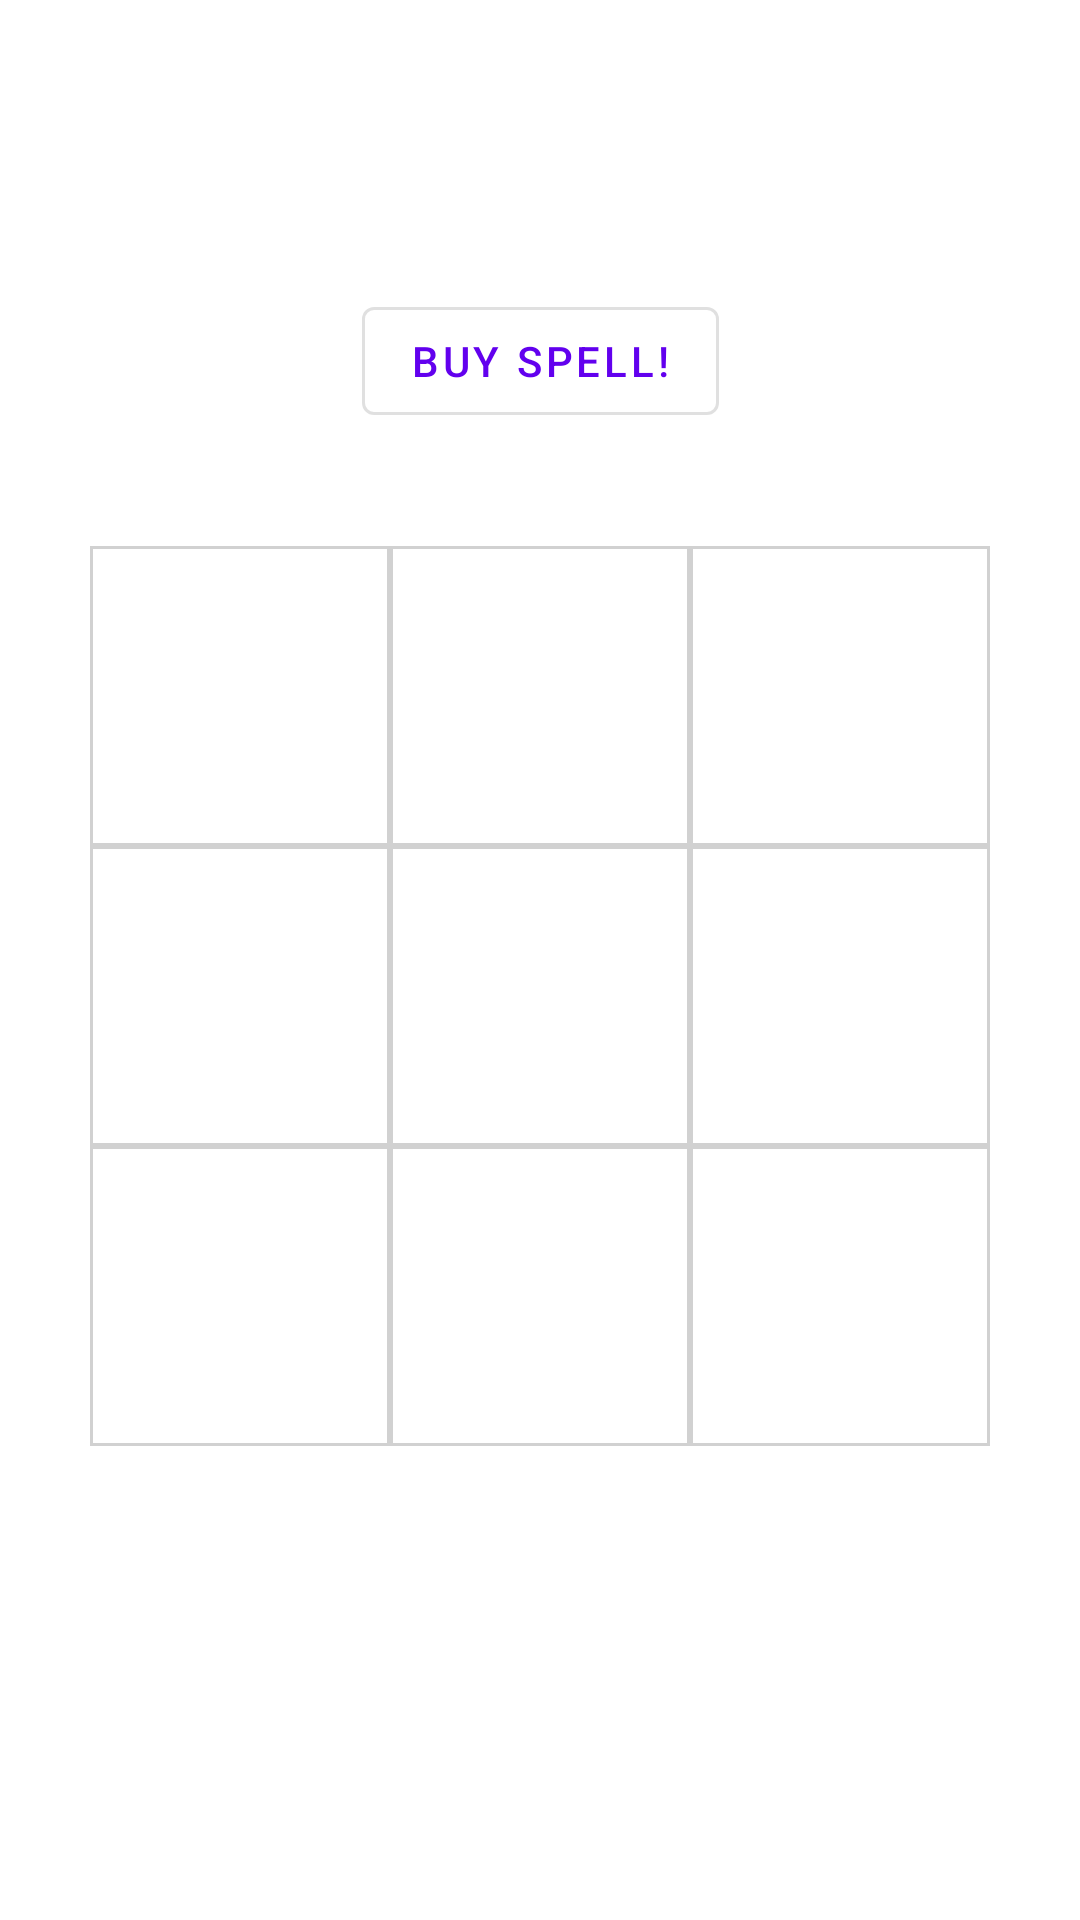

Layout XML and referenced resources for this Android screen:
<!-- AndroidManifest.xml: application theme Theme.TicTacToe -->
<!-- res/layout/fragment_game.xml -->
<?xml version="1.0" encoding="utf-8"?>
<androidx.constraintlayout.widget.ConstraintLayout xmlns:android="http://schemas.android.com/apk/res/android"
    xmlns:app="http://schemas.android.com/apk/res-auto"
    xmlns:tools="http://schemas.android.com/tools"
    android:layout_width="match_parent"
    android:layout_height="match_parent"
    android:paddingTop="24dp"
    tools:context=".ui.game.GameFragment">

    <TextView
        android:id="@+id/status"
        android:layout_width="wrap_content"
        android:layout_height="wrap_content"
        android:layout_marginTop="16dp"
        android:fontFamily="sans-serif-condensed-medium"
        android:gravity="center"
        android:textColor="@color/purple_500"
        android:textSize="30sp"
        app:layout_constraintEnd_toEndOf="parent"
        app:layout_constraintStart_toStartOf="parent"
        app:layout_constraintTop_toTopOf="parent"
        tools:text="Your Turn!" />

    <LinearLayout
        android:layout_width="wrap_content"
        android:layout_height="wrap_content"
        android:layout_marginTop="16dp"
        android:orientation="horizontal"
        app:layout_constraintEnd_toEndOf="parent"
        app:layout_constraintStart_toStartOf="parent"
        app:layout_constraintTop_toBottomOf="@id/status">

        <com.google.android.material.button.MaterialButton
            android:id="@+id/play_again"
            android:layout_width="wrap_content"
            android:layout_height="wrap_content"
            android:layout_gravity="center"
            android:text="Play again!"
            android:visibility="gone"
            tools:visibility="visible" />

        <com.google.android.material.button.MaterialButton
            android:id="@+id/use_spell"
            android:layout_width="wrap_content"
            android:layout_height="wrap_content"
            android:layout_marginStart="8dp"
            android:layout_marginEnd="8dp"
            android:text="Use spell!"
            android:visibility="gone"
            tools:visibility="visible" />

        <com.google.android.material.button.MaterialButton
            android:id="@+id/buy_spell"
            style="@style/Widget.MaterialComponents.Button.OutlinedButton"
            android:layout_width="wrap_content"
            android:layout_height="wrap_content"
            android:text="Buy spell!"
            tools:visibility="visible" />

    </LinearLayout>

    <ImageView
        android:id="@+id/block1"
        android:layout_width="100dp"
        android:layout_height="100dp"
        android:background="@drawable/tile_back"
        android:tag="0"
        app:layout_constraintBottom_toTopOf="@id/block4"
        app:layout_constraintEnd_toEndOf="@id/block4"
        app:layout_constraintStart_toStartOf="@+id/block4"
        tools:src="@drawable/x1" />

    <ImageView
        android:id="@+id/block2"
        android:layout_width="100dp"
        android:layout_height="100dp"
        android:background="@drawable/tile_back"
        android:tag="1"
        app:layout_constraintBottom_toTopOf="@+id/block5"
        app:layout_constraintEnd_toEndOf="@id/block5"
        app:layout_constraintStart_toStartOf="@+id/block5"
        tools:src="@drawable/o1" />

    <ImageView
        android:id="@+id/block3"
        android:layout_width="100dp"
        android:layout_height="100dp"
        android:background="@drawable/tile_back"
        android:tag="2"
        app:layout_constraintBottom_toTopOf="@+id/block6"
        app:layout_constraintEnd_toEndOf="@+id/block6"
        app:layout_constraintStart_toStartOf="@+id/block6"
        tools:src="@drawable/o1" />

    <ImageView
        android:id="@+id/block4"
        android:layout_width="100dp"
        android:layout_height="100dp"
        android:background="@drawable/tile_back"
        android:tag="3"
        app:layout_constraintEnd_toStartOf="@+id/block5"
        app:layout_constraintHorizontal_chainStyle="packed"
        app:layout_constraintStart_toStartOf="parent"
        app:layout_constraintTop_toTopOf="@+id/block5"
        tools:src="@drawable/o1" />

    <ImageView
        android:id="@+id/block5"
        android:layout_width="100dp"
        android:layout_height="100dp"
        android:background="@drawable/tile_back"
        android:tag="4"
        app:layout_constraintBottom_toBottomOf="parent"
        app:layout_constraintEnd_toStartOf="@+id/block6"
        app:layout_constraintStart_toEndOf="@+id/block4"
        app:layout_constraintTop_toTopOf="parent"
        tools:src="@drawable/x1" />

    <ImageView
        android:id="@+id/block6"
        android:layout_width="100dp"
        android:layout_height="100dp"
        android:background="@drawable/tile_back"
        android:tag="5"
        app:layout_constraintEnd_toEndOf="parent"
        app:layout_constraintStart_toEndOf="@+id/block5"
        app:layout_constraintTop_toTopOf="@+id/block5"
        tools:src="@drawable/x1" />


    <ImageView
        android:id="@+id/block7"
        android:layout_width="100dp"
        android:layout_height="100dp"
        android:background="@drawable/tile_back"
        android:tag="6"
        app:layout_constraintEnd_toEndOf="@id/block4"
        app:layout_constraintStart_toStartOf="@+id/block4"
        app:layout_constraintTop_toBottomOf="@+id/block4"
        tools:src="@drawable/o1" />

    <ImageView
        android:id="@+id/block8"
        android:layout_width="100dp"
        android:layout_height="100dp"
        android:background="@drawable/tile_back"
        android:tag="7"
        app:layout_constraintEnd_toEndOf="@id/block5"
        app:layout_constraintStart_toStartOf="@+id/block5"
        app:layout_constraintTop_toBottomOf="@+id/block5"
        tools:src="@drawable/x1" />

    <ImageView
        android:id="@+id/block9"
        android:layout_width="100dp"
        android:layout_height="100dp"
        android:background="@drawable/tile_back"
        android:tag="8"
        app:layout_constraintEnd_toEndOf="@+id/block6"
        app:layout_constraintStart_toStartOf="@+id/block6"
        app:layout_constraintTop_toBottomOf="@+id/block6"
        tools:src="@drawable/x1" />

    <RelativeLayout
        android:layout_width="wrap_content"
        android:layout_height="wrap_content"
        android:layout_marginBottom="16dp"
        app:layout_constraintBottom_toBottomOf="parent"
        app:layout_constraintEnd_toEndOf="parent"
        app:layout_constraintStart_toStartOf="parent">

        <com.google.android.material.button.MaterialButton
            android:id="@+id/quit_game"
            android:layout_width="wrap_content"
            android:layout_height="wrap_content"
            android:layout_gravity="center"
            android:text="Quit"
            android:visibility="invisible"
            tools:visibility="visible" />


    </RelativeLayout>
</androidx.constraintlayout.widget.ConstraintLayout>
<!-- resources referenced by this layout -->
<resources>
  <!-- drawable o1: png bitmap (drawable, 22203 bytes) -->
  <!-- drawable tile_back (drawable) -->
  <?xml version="1.0" encoding="UTF-8"?>
  <shape xmlns:android="http://schemas.android.com/apk/res/android"
      android:shape="rectangle">
      <corners android:radius="0dp"/>
      <solid android:color="@android:color/transparent"/>
      <stroke android:color="#d1d1d1" android:width="1dp"/>
  </shape>
  <!-- drawable x1: png bitmap (drawable, 26029 bytes) -->
  <style name="Theme.TicTacToe" parent="Theme.MaterialComponents.DayNight.DarkActionBar">
          
          <item name="colorPrimary">@color/purple_500</item>
          <item name="colorPrimaryVariant">@color/purple_700</item>
          <item name="colorOnPrimary">@color/white</item>
          
          <item name="colorSecondary">@color/teal_200</item>
          <item name="colorSecondaryVariant">@color/teal_700</item>
          <item name="colorOnSecondary">@color/black</item>
          
          <item name="android:statusBarColor" tools:targetApi="l">?attr/colorPrimaryVariant</item>
          
          <item name="colorControlActivated">?attr/colorPrimary</item>
      </style>
  <!-- not gathered from this repository: default colours our renderer supplied (Android Studio template values) -->
  <color name="purple_500">#FF6200EE</color>
  <color name="purple_700">#FF3700B3</color>
  <color name="teal_200">#FF03DAC5</color>
  <color name="teal_700">#FF018786</color>
  <color name="black">#FF000000</color>
  <color name="white">#FFFFFFFF</color>
</resources>
